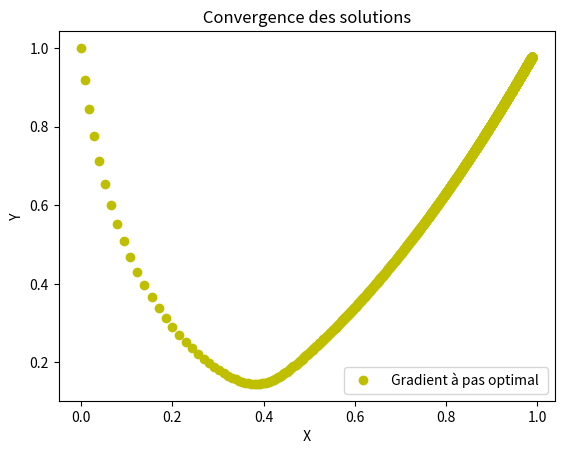

Write Python code to recreate this figure.
import math as mp
import numpy as np
import matplotlib.pyplot as plt
from mpl_toolkits.mplot3d import Axes3D

# La fonction Rosenbrock
def Rosenbrock(X):
    return ((1-X[0])** 2 +10 *((X[1] -X[0]**2) **2))


#Creation du graphique en 3D de la fonction de Rosenbrock
def graph_Rosenbrock():
    ax = Axes3D(plt.figure())
    X = np.linspace(-10,10,50)
    Y = np.linspace(-10,10,50)
    X, Y = np.meshgrid(X, Y)
    Z = Rosenbrock([X,Y])
    ax.plot_surface(X, Y, Z)
    plt.title("Fonction de Rosenbrock")
    plt.xlabel(" X")
    plt.ylabel( "Y" )
    plt.legend()
    plt.show()

# Calcul du gradient
def gradient_f(X):
    return([2*X[0]-2+40*X[0]**3-40*X[0]*X[1],-20*X[0]**2+20*X[1]])
    #return ([- 2+ 2 * X[0]  + 400 * X[0] ** 3 - 400 * X[0] * X[1], -200 * X[0] ** 2 + 200 * X[1]])

def norme(u):
    x=u[0]
    y=u[1]
    return mp.sqrt(x**2+y**2)

#Fonction à minimiser
def Omega (X,rho):
    return ([X[0]-rho*gradient_f(X)[0],X[1]-rho*gradient_f(X)[1]])

#Recherche du pas optimal
def SectionDoree(X0,a,b,precision):
    tau = (1+np.sqrt(5))/2
    it = 0
    err = b-a
    while np.abs(err)>precision :
        aprime = a + (b-a)/(tau*tau)
        bprime = a + (b-a)/tau
        c , d = Omega(X0,aprime) , Omega(X0,bprime)
        if c > d :
            a = aprime
        elif c < d :
            b = bprime
        else :
            a , b = aprime , bprime
        err = b - a
        it = it + 1
    return (a + b)/2

rho = SectionDoree([0,1],0,1,0.01)
print (" rho :",rho)

def PasOptimal (X0,rho):

    x=X0[0]
    y=X0[1]
    listeXY = [[x,y]]
    k=0
    kmax=10000

    while (norme(gradient_f([x,y]))>0.01) and (k<=kmax):

        X = [x,y]
        x,y = Omega(X,rho)
        k+=1
        listeXY.append([x,y])
    X = [x,y]

    a=X0[0]-rho*gradient_f(X0)[0]
    b= X0[1]-rho*gradient_f(X0)[1]
    Resp=Rosenbrock([a,b])

    return (X,k,norme(gradient_f([x,y])),listeXY,Resp)

PO = PasOptimal([0,1],rho)
print (" PasOptimal : [x,y] = ",PO[0]," \n et k = ",PO[1], "\n et Epsilon = ",PO[2])

#Affichage courbe 2D

def CreerlistepointsX(liste):
    A = []
    for i in range (len(liste)):
        A.append(liste[i][0])

    return (A)

def CreerlistepointsY(liste):
    B= []
    for i in range (len(liste)):
        B.append(liste[i][1])
    return (B)


C = CreerlistepointsX(PasOptimal([0,1],rho)[3]) # Création de la liste contenant les valeurs de X
D = CreerlistepointsY(PasOptimal([0,1],rho)[3]) # Création de la liste contenant les valeurs de Y

plt.plot(C,D,"o",color="y", label = " Gradient à pas optimal ")

plt.legend()
plt.title(" Convergence des solutions ")
plt.xlabel(" X ")
plt.ylabel(" Y ")

ax = Axes3D(plt.figure())
X = np.linspace(-10,10,50)
Y = np.linspace(-10,10,50)
X, Y = np.meshgrid(X, Y)
Z = Rosenbrock([X,Y])
ax.plot_surface(X, Y, Z)
plt.title(" Fonction de Rosenbrock ")
plt.xlabel(" X ")
plt.ylabel(" Y ")

ax.plot(C,D,"o",color="y", label = " Gradient à pas optimal ")

plt.legend()
plt.show() # affichage de la nappe